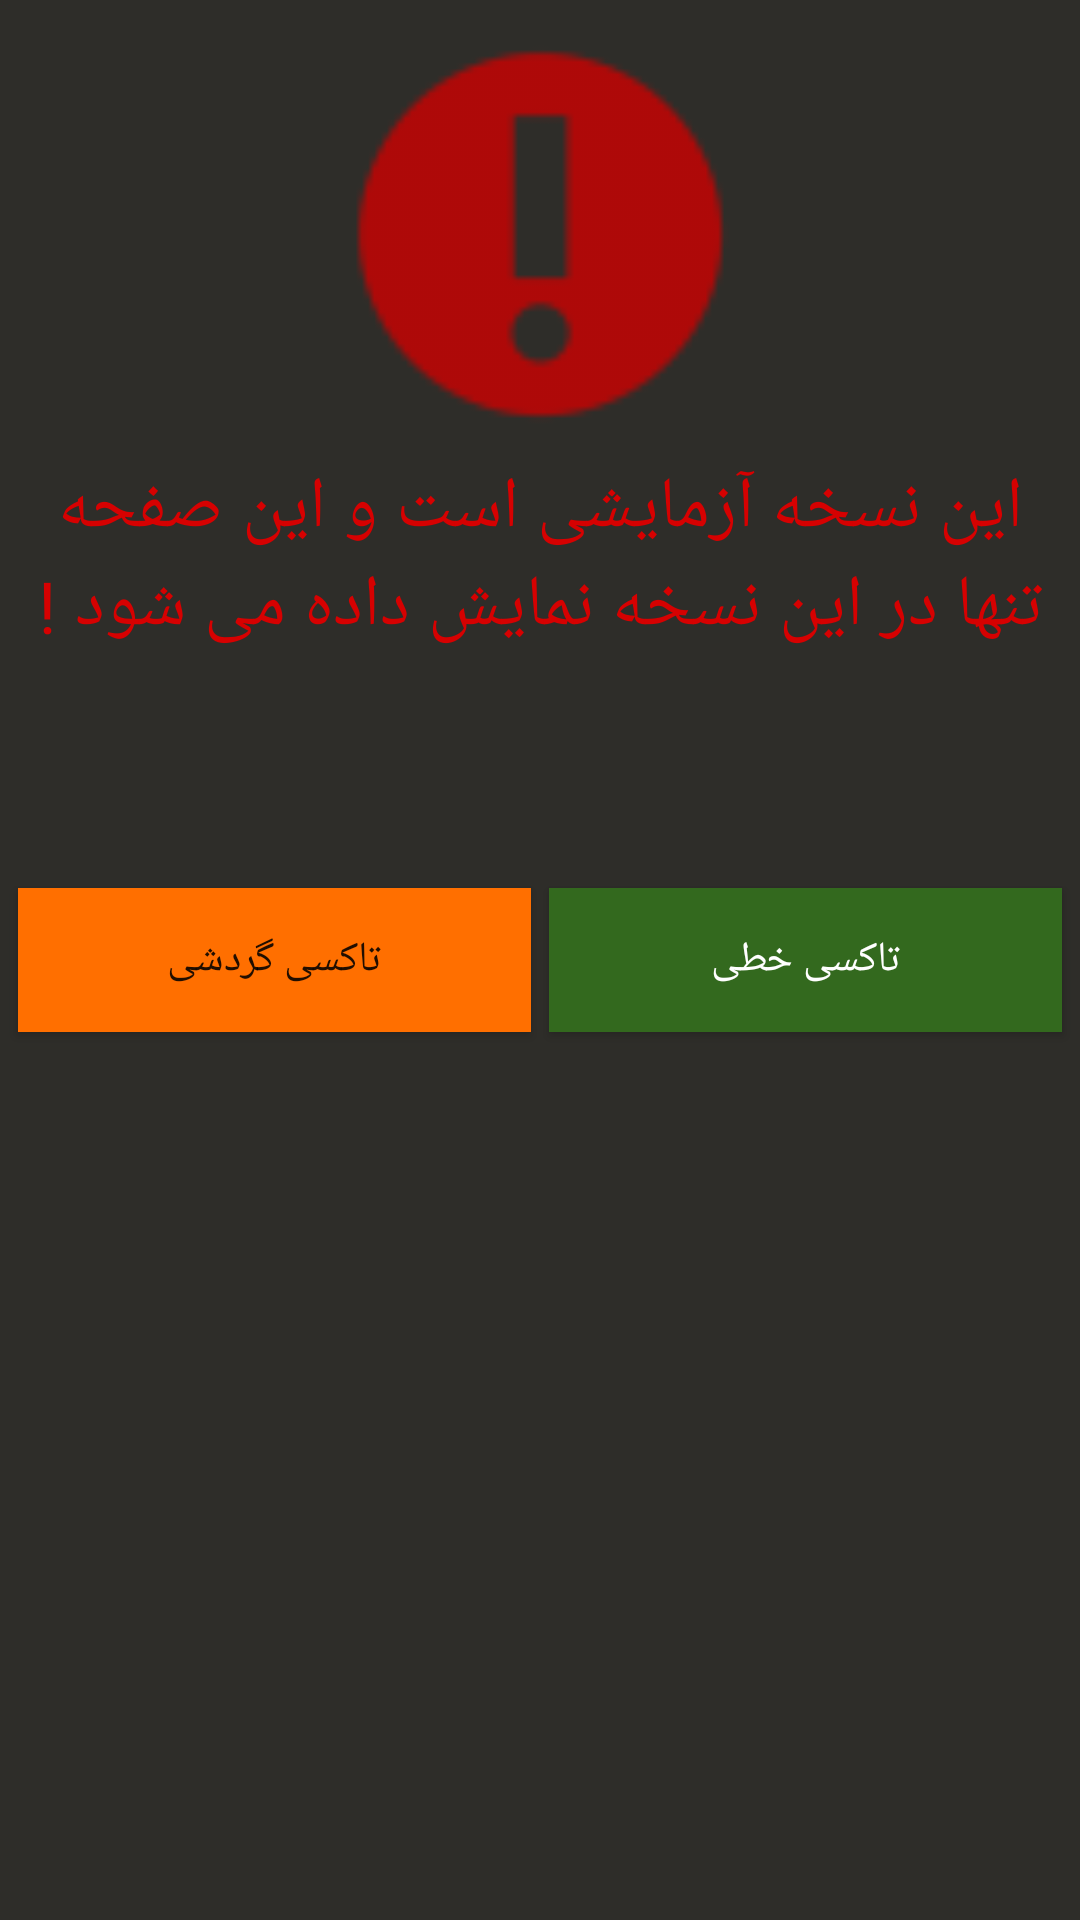

The Android layout XML behind this screen, and the referenced resources:
<!-- AndroidManifest.xml: application theme Theme.TaxiMeter -->
<!-- res/layout/select_mode_screen.xml -->
<?xml version="1.0" encoding="utf-8"?>
<android.support.constraint.ConstraintLayout xmlns:android="http://schemas.android.com/apk/res/android"
    xmlns:app="http://schemas.android.com/apk/res-auto"
    xmlns:tools="http://schemas.android.com/tools"
    android:layout_width="match_parent"
    android:layout_height="match_parent"
    android:layout_gravity="center"
    android:background="#2E2D29"
    tools:context=".SelectMode">

    <ScrollView
        android:layout_width="match_parent"
        android:layout_height="match_parent"
        android:foregroundGravity="center"
        app:layout_constraintBottom_toBottomOf="parent"
        app:layout_constraintEnd_toEndOf="parent"
        app:layout_constraintStart_toStartOf="parent"
        app:layout_constraintTop_toTopOf="parent">

        <LinearLayout
            android:layout_width="match_parent"
            android:layout_height="match_parent"
            android:layout_gravity="top"
            android:gravity="center"
            android:orientation="vertical"
            android:padding="3dp">

            <ImageView
                android:id="@+id/imageView"
                android:layout_width="150dp"
                android:layout_height="150dp"
                android:layout_gravity="center"
                android:layout_weight="1"
                app:srcCompat="@drawable/warningicon" />

            <TextView
                android:id="@+id/betaModeWarning"
                android:layout_width="match_parent"
                android:layout_height="wrap_content"
                android:layout_weight="1"
                android:fontFamily="@font/shabnam"
                android:gravity="center"
                android:text="@string/test_version"
                android:textColor="#D60101"
                android:textSize="24sp" />

        </LinearLayout>
    </ScrollView>

    <LinearLayout
        android:layout_width="match_parent"
        android:layout_height="match_parent"
        android:orientation="vertical">

        <LinearLayout
            android:layout_width="match_parent"
            android:layout_height="match_parent"
            android:layout_gravity="center"
            android:layout_weight="1"
            android:gravity="center"
            android:orientation="horizontal"
            android:padding="3dp">

            <Button
                android:id="@+id/sightseeingTaxi"
                android:layout_width="wrap_content"
                android:layout_height="wrap_content"
                android:layout_margin="3dp"
                android:layout_weight="1"
                android:background="#FF6F00"
                android:fontFamily="@font/shabnam"
                android:onClick="sightseeingTaxiClicked"
                android:padding="3dp"
                android:text="تاکسی گردشی" />

            <Button
                android:id="@+id/lineTaxi"
                android:layout_width="wrap_content"
                android:layout_height="wrap_content"
                android:layout_margin="3dp"
                android:layout_weight="1"
                android:background="#33691E"
                android:fontFamily="@font/shabnam"
                android:onClick="lineTaxiClicked"
                android:padding="3dp"
                android:text="تاکسی خطی"
                android:textColor="#FFFFFF" />
        </LinearLayout>
    </LinearLayout>

</android.support.constraint.ConstraintLayout>
<!-- resources referenced by this layout -->
<resources>
  <!-- drawable warningicon: png bitmap (drawable-hdpi, 668 bytes) -->
  <string name="test_version">
  
          "این نسخه آزمایشی است و این صفحه تنها در این نسخه نمایش داده می شود !"
  
      </string>
  <style name="Theme.TaxiMeter" parent="Theme.AppCompat.Light.DarkActionBar">
          
          <item name="colorPrimary">@color/purple_500</item>
          <item name="colorPrimaryDark">@color/purple_700</item>
          <item name="colorAccent">@color/teal_200</item>
          
      </style>
  <!-- not gathered from this repository: default colours our renderer supplied (Android Studio template values) -->
  <color name="purple_500">#FF6200EE</color>
  <color name="purple_700">#FF3700B3</color>
  <color name="teal_200">#FF03DAC5</color>
</resources>
